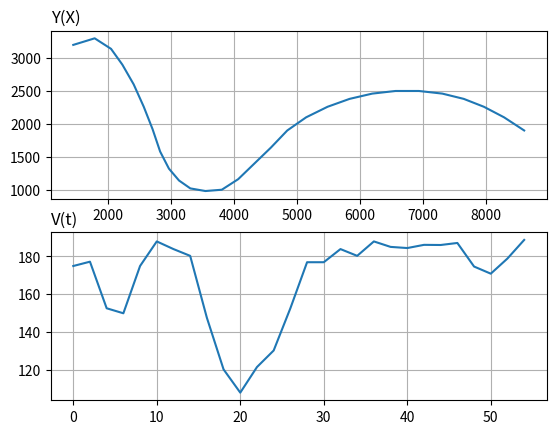

Reproduce this figure in Python.
import numpy as np
import matplotlib.pyplot as plt

scenarios = {
    'scenario_Chengdu_J_10': [
        {
            "trg_pos_0": (1450, 3200),
            "trg_vels": [
                (0, [150, 90]),
                (2, [170, 50]),
                (4, [130, -80]),
                (6, [90, -120]),
                (8, [90, -150]),
                (10, [80, -170]),
                (12, [70, -170]),
                (14, [60, -170]),
                (16, [70, -130]),
                (18, [80, -90]),
                (20, [90, -60]),
                (22, [120, -20]),
                (24, [130, 10]),
                (26, [130, 80]),
                (28, [130, 120]),
                (30, [130, 120]),
                (32, [130, 130]),
                (34, [150, 100]),
                (36, [170, 80]),
                (38, [175, 60]),
                (40, [180, 40]),
                (42, [185, 20]),
                (44, [186, 0]),
                (46, [186, -20]),
                (48, [170, -40]),
                (50, [160, -60]),
                (52, [160, -80]),
                (54, [160, -100])
            ]
        }, {
            "trg_pos_0": (-450, 4200),
            "trg_vels": [
                (0, [-130, -130]),
                (2, [-130, -130]),
                (4, [-130, -130]),
                (6, [-130, -130]),
                (8, [-130, -130]),
                (10, [-130, -130]),
                (12, [-130, -130]),
                (14, [-130, -130]),
                (16, [-130, -130]),
                (18, [-130, -133.3333333]),
                (20, [-140, -118.3333333]),
                (22, [-150, -103.3333333]),
                (24, [-160, -88.33333333]),
                (26, [-170, -73.33333333]),
                (28, [-175, -58.33333333]),
                (30, [-180, -43.33333333]),
                (32, [-185, -30]),
                (34, [-185, -10]),
                (36, [-185, 0]),
                (38, [-170, -50]),
                (40, [-160, -100]),
                (42, [-170, -50]),
                (44, [-180, 0]),
                (46, [-170, -50]),
                (48, [-170, -50]),
                (50, [-170, -70]),
                (52, [-170, -10]),
                (54, [-170, 50])
            ]
        }
    ],
    'scenario_Refale': [
        {
            "trg_pos_0": (0, 7900),
            "trg_vels": [
                (0, [60, -529]),
                (2, [60, -510]),
                (4, [60, -491]),
                (6, [20, -472]),
                (8, [0, -453]),
                (10, [-10, -434]),
                (12, [-90, -415]),
                (14, [-200, -492]),
                (16, [-350, -377]),
                (18, [-440, -158]),
                (20, [-500, -39]),
                (22, [-400, 80]),
                (24, [-300, 199]),
                (26, [-200, 318]),
                (28, [-100, 437]),
                (30, [0, 406]),
                (32, [100, 475]),
                (34, [200, 444]),
                (36, [300, 413]),
                (38, [370, 382]),
                (40, [398, 351]),
                (42, [426, 320]),
                (44, [444, 289]),
                (46, [444, 258]),
                (48, [444, 227]),
                (50, [444, 196]),
                (52, [444, 165]),
                (54, [444, 134])
            ]
        }, {
            "trg_pos_0": (-15150, 990),
            "trg_vels": [
                (0, [490, -130]),
                (2, [490, -110]),
                (4, [490, -60]),
                (6, [490, 0]),
                (8, [490, 60]),
                (10, [490, 0]),
                (12, [490, -60]),
                (14, [490, 0]),
                (16, [490, 60]),
                (18, [490, 0]),
                (20, [490, -60]),
                (22, [490, -60]),
                (24, [430, 22]),
                (26, [430, 42]),
                (28, [430, 102]),
                (30, [430, 232]),
                (32, [430, 212]),
                (34, [430, 302]),
                (36, [430, 212]),
                (38, [430, 242]),
                (40, [430, 242]),
                (42, [430, 242]),
                (44, [430, 242]),
                (46, [430, 242]),
                (48, [430, 242]),
                (50, [430, 242]),
                (52, [430, 242]),
                (54, [430, 242])
            ]
        }
    ],
    'scenario_RaptorF-22': [
        {
            "trg_pos_0": (-3450, 320),
            "trg_vels": [
                (0, [560, 230]),
                (2, [560, 320]),
                (4, [340, 450]),
                (6, [150, 560]),
                (8, [13, 630]),
                (10, [0, 665]),
                (12, [130, 630]),
                (14, [0, 620]),
                (16, [130, 630]),
                (18, [220, 540]),
                (20, [340, 400]),
                (22, [460, 260]),
                (24, [580, 120]),
                (26, [580, -20]),
                (28, [580, -160]),
                (30, [580, -300])
            ]
        }, {
            "trg_pos_0": (-4000, 5900),
            "trg_vels": [
                (0, [530, -140]),
                (2, [500, -220]),
                (4, [450, -200]),
                (6, [400, -100]),
                (8, [350, -40]),
                (10, [300, 40]),
                (12, [250, 100]),
                (14, [200, 150]),
                (16, [150, 230]),
                (18, [100, 360]),
                (20, [50, 425]),
                (22, [0, 425]),
                (24, [-50, 425]),
                (26, [-100, 425]),
                (28, [-150, 425]),
                (30, [-200, 425]),
                (32, [-250, 425]),
                (34, [-300, 425]),
                (36, [-350, 425]),
                (38, [-400, 425]),
                (40, [-450, 425]),
                (42, [-475, 450])
            ]
        }
    ],
    'scenario_Cy-57': [
        {
            "trg_pos_0": (4000, 5900),
            "trg_vels": [
                (0, [-509, 0]),
                (2, [-515, -130]),
                (4, [-521, -250]),
                (6, [-627, -130]),
                (8, [-633, -100]),
                (10, [-633, 0]),
                (12, [-633, 50]),
                (14, [-633, 0]),
                (16, [-633, 0]),
                (18, [-633, 50]),
                (20, [-633, 140]),
                (22, [-633, 230]),
                (24, [-633, 320]),
                (26, [-633, 410]),
                (28, [-633, 500]),
                (30, [-633, 500]),
                (32, [-633, 500]),
                (34, [-633, 500]),
                (36, [-633, 500]),
                (38, [-633, 500]),
                (40, [-633, 500]),
                (42, [-633, 500]),
                (44, [-633, 500]),
                (46, [-633, 500]),
                (48, [-633, 500]),
                (50, [-633, 500]),
                (52, [-633, 500]),
                (54, [-633, 500])
            ]
        }
    ],
    'SUCCESS': [
        {
            "trg_pos_0": (410, 140),
            "trg_vels": [
                (0, [410, 1]),
                (3, [450, 140]),
                (4, [470, 131]),
                (5, [480, 120]),
                (6, [480, 110]),
                (7, [480, 110]),
                (8, [490, 111]),
                (9, [490, 114]),
                (10, [470, 116]),
                (11, [450, 119]),
                (12, [430, 115]),
                (13, [420, 110]),
                (14, [420, -116]),
                (15, [420, -110]),
                (16, [420, -113]),
                (17, [440, -111])
            ]
        }, {
            "trg_pos_0": (1410, 840),
            "trg_vels": [
                (0, [410, 1]),
                (3, [450, 140]),
                (4, [470, 131]),
                (5, [480, 120]),
                (6, [480, 110]),
                (7, [480, 110]),
                (8, [490, 111]),
                (9, [490, 114]),
                (10, [470, 116]),
                (11, [450, 119]),
                (12, [430, 115]),
                (13, [420, 110]),
                (14, [420, -116]),
                (15, [420, -110]),
                (16, [420, -113]),
                (17, [440, -111])
            ]
        }, {
            "trg_pos_0": (1410, 1420),
            "trg_vels": [
                (0, [420, 20]),
                (1, [428, 10]),
                (2, [424, 0]),
                (3, [426, -80]),
                (4, [420, -120]),
                (5, [420, -120]),
                (6, [420, -140]),
                (7, [425, -161]),
                (8, [420, -144]),
                (9, [425, -160]),
                (10, [425, -190]),
                (11, [425, -150]),
                (12, [420, -100]),
                (13, [425, -160]),
                (14, [420, -100]),
                (15, [420, -130]),
                (16, [420, -100]),
                (17, [420, -100])
            ]
        }, {
            "trg_pos_0": (1330, 102),
            "trg_vels": [
                (0, [330, 102]),
                (1, [338, 50]),
                (2, [334, 100]),
                (3, [336, 90]),
                (4, [330, 20]),
                (5, [330, 0]),
                (6, [330, 0]),
                (7, [335, -20]),
                (8, [350, -40]),
                (9, [365, -60]),
                (10, [375, -100]),
                (11, [385, -150]),
                (12, [390, -100]),
                (13, [405, -60]),
                (14, [430, -100]),
                (15, [440, -30]),
                (16, [430, -10])
            ]
        }, {
            "trg_pos_0": (1330, 900),
            "trg_vels": [
                (0, [330, 0]),
                (1, [270, -5]),
                (2, [260, -10]),
                (3, [250, -40]),
                (4, [210, -50]),
                (5, [180, -90]),
                (6, [160, -100]),
                (7, [130, -120]),
                (8, [100, -140]),
                (9, [80, -160]),
                (10, [60, -170]),
                (11, [30, -180]),
                (12, [10, -150]),
                (13, [-50, -120]),
                (14, [-90, -100]),
                (15, [-130, -70]),
                (16, [-200, -50]),
                (17, [-230, -30])
            ]
        }, {
            "trg_pos_0": (1310, 620),
            "trg_vels": [
                (0, [310, 120]),
                (2, [342, 150]),
                (4, [321, 100]),
                (6, [329, 60]),
                (8, [332, 150]),
                (10, [340, 200]),
                (12, [-336, 210]),
                (14, [-330, 203]),
                (16, [-325, 250]),
                (18, [-310, 288]),
                (20, [330, 210])
            ]
        }
    ],
    'FAIL': [
        {
            "trg_pos_0": (1300, 420),
            "trg_vels": [
                (0, [300, 120]),
                (2, [320, 250]),
                (4, [350, 300]),
                (6, [400, 360]),
                (8, [432, -335]),
                (10, [430, -330]),
                (12, [450, -330]),
                (14, [445, -250]),
                (16, [445, -170]),
                (18, [440, -100]),
                (20, [440, -160]),
                (22, [445, -200]),
                (24, [445, -220]),
                (26, [440, -220]),
                (28, [455, -240]),
                (30, [460, -270]),
                (32, [440, -300])
            ]
        },
        {
            "trg_pos_0": (1410, -120),
            "trg_vels": [
                (0, [210, 220]),
                (1, [212, 270]),
                (2, [221, 300]),
                (3, [229, 325]),
                (4, [232, 350]),
                (5, [240, 360]),
                (6, [236, 350]),
                (7, [230, 400]),
                (8, [225, 460]),
                (10, [210, 500]),
                (20, [230, 580])
            ]
        },
        {
            "trg_pos_0": (1410, 120),
            "trg_vels": [
                (0, [310, 420]),
                (2, [342, 470]),
                (4, [321, 400]),
                (6, [329, 425]),
                (8, [332, 450]),
                (10, [340, 460]),
                (12, [336, 450]),
                (14, [330, 400]),
                (16, [325, 460]),
                (18, [310, 400]),
                (20, [330, 480])
            ]
        }
    ]
}

if __name__ == "__main__":
    tscenario = list(map(lambda x: x[0], scenarios['scenario_Chengdu_J_10'][0]['trg_vels']))
    vector_velocity = list(map(lambda x: x[1], scenarios['scenario_Chengdu_J_10'][0]['trg_vels']))
    x_by_scenario, y_by_scenario = [scenarios['scenario_Chengdu_J_10'][0]['trg_pos_0'][0]], [
        scenarios['scenario_Chengdu_J_10'][0]['trg_pos_0'][1]]

    vx_by_scenario = np.array(vector_velocity)[:, :1]
    vy_by_scenario = np.array(vector_velocity)[:, 1:]
    vx = np.reshape(vx_by_scenario, len(vx_by_scenario))
    vy = np.reshape(vy_by_scenario, len(vy_by_scenario))
    v = np.sqrt(vx ** 2 + vy ** 2)

    for i in range(len(tscenario)):
        if (i == 0):
            continue
        dt = tscenario[i] - tscenario[i - 1]
        x = x_by_scenario[i - 1] + vx[i] * dt
        y = y_by_scenario[i - 1] + vy[i] * dt
        x_by_scenario.append(x)
        y_by_scenario.append(y)

    plt.subplot(2, 1, 1)
    plt.title('Y(X)', loc='left')
    plt.plot(x_by_scenario, y_by_scenario)
    plt.grid()

    plt.subplot(2, 1, 2)
    plt.title('V(t)', loc='left')
    plt.plot(tscenario, v)
    plt.grid()

    plt.show()